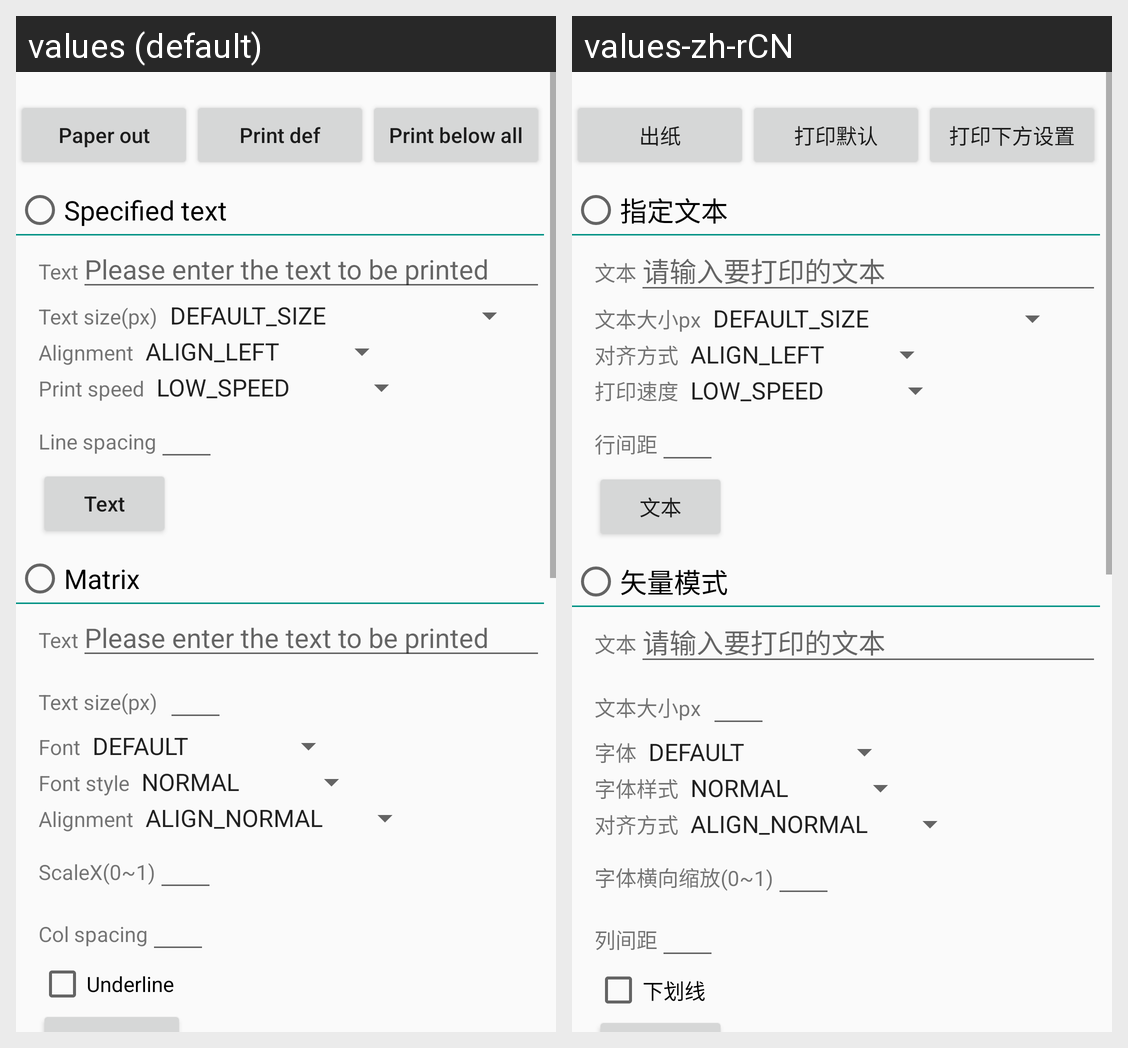

Translations of the strings shown on this Android screen, per locale in the grid:
Android screen res/layout/fragment_print.xml rendered under 2 locales, left to right: values (default), values-zh-rCN. Device: Nexus 5 (rendered at 1080×1920; each locale shown at half size, 540×960, under a caption strip naming it); theme AppTheme.
Strings drawn on this screen, with the default value and each locale's value (text and hints the layout hard-codes, and strings that could not be matched under every locale, appear in the picture but are not listed):

btn_print_paper_out
  values: Paper out
  values-zh-rCN: 出纸

btn_print_def
  values: Print def
  values-zh-rCN: 打印默认

btn_print_above_all
  values: Print below all
  values-zh-rCN: 打印下方设置

specified_text
  values: Specified text
  values-zh-rCN: 指定文本

print_text
  values: Text
  values-zh-rCN: 文本

print_text_hint
  values: Please enter the text to be printed
  values-zh-rCN: 请输入要打印的文本

print_text_size
  values: Text size(px)
  values-zh-rCN: 文本大小px

print_alignment
  values: Alignment
  values-zh-rCN: 对齐方式

print_speed
  values: Print speed
  values-zh-rCN: 打印速度

print_line_spacing
  values: Line spacing
  values-zh-rCN: 行间距

print_m
  values: Matrix
  values-zh-rCN: 矢量模式

print_font
  values: Font
  values-zh-rCN: 字体

print_font_style
  values: Font style
  values-zh-rCN: 字体样式

print_scaleX
  values: ScaleX(0~1)
  values-zh-rCN: 字体横向缩放(0~1)

print_col_spacing
  values: Col spacing
  values-zh-rCN: 列间距

print_underline
  values: Underline
  values-zh-rCN: 下划线
